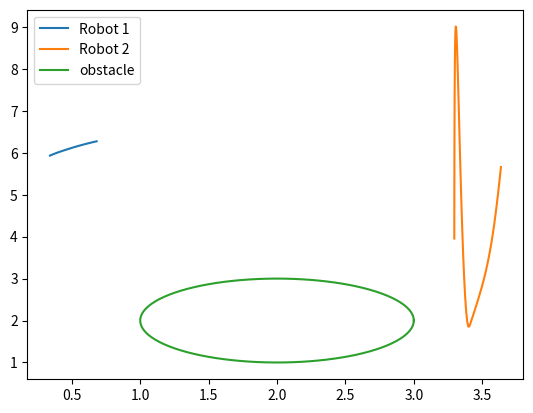

Recreate this plot in Python.
import numpy as np
import matplotlib.pyplot as plt
import scipy.integrate as int

# weights

C1 = 1 
C2 = 1 

# Boundary Conditions

robot1_start = (1,0)
robot1_end = (2,1)
robot2_start = (0,0)
robot2_end = (1,5)

# Guess

robot1_x = 0 
robot1_y = 9
robot2_x = 5
robot2_y = 6

def dxydt (t, x_y):
    x1, y1, x2, y2, dx1, dy1, dx2, dy2 = x_y
    try:
        x1_el = -(C1 * (x1 - x2)) / ((x1 - x2) ** 2 + (y1 - y2) ** 2) - C2 * (x1 - 2) / (np.sqrt((x1 - 2) ** 2  + (y1 - 2) ** 2) -2) ** 3 / np.sqrt((x1 - 2) ** 2 + (y1 - 2) ** 2) 
        y1_el = -(C1 * (y1 - y2)) / ((x1  - x2) ** 2 + (y1 - y2) ** 2) ** 2 - C2 * (y1 - 2) / (np.sqrt((x1 - 2) + (y1 - 2) ** 2) - 2) ** 3 / np.sqrt((x1  - 2) ** 2 + (y1 - 2) ** 2)   
        x2_el = (C1 *  (x1 - x2)) / ((x1  - x2) ** 2 + (y1 - y2) ** 2) ** 2 - C2 * (x2 - 2) / (np.sqrt(x2 - 2 ** 2 + (y2 - 2) ** 2) -2 ) ** 3 / np.sqrt((x2  - 2) ** 2 + (y2 - 2) ** 2) 
        y2_el = (C1 * (y1 - y2)) / ((x1 - x2) ** 2 + (y1 - y2) ** 2) ** 2 - C2 * (y2 - 2) / (np.sqrt((x2 - 2) ** 2 + (y2 - 2) ** 2) - 2) **3 / np.sqrt((x2 - 2 ) ** 2 + (y2 - 2) ** 2)

        return dx1, dy1, dx2, dy2, x1_el, y1_el, y2_el, x2_el,
    except:
        return 0

def boundCond (ya, yb):
    return ya[0] - robot1_start[0], yb[0] - robot1_end[0], ya[1] - robot1_start[1], yb[1] - robot1_end[1], ya[2] - robot2_start[0], yb[2] - robot2_end[0], ya[3] - robot2_start[1], yb[3] - robot2_end[1]

t_guess = np.linspace(0,1,5)
xy_guess = np.zeros((8, t_guess.size))

xy_guess[0] = robot1_x
xy_guess[1] = robot1_y
xy_guess[2] = robot2_x
xy_guess[3] = robot2_y

res = int.solve_bvp(dxydt, boundCond, t_guess, xy_guess)

# Paths of Robots

t = np.linspace(0,1,101)
obs_t = np.linspace(0, 2 * np.pi, 100)

plt.plot(res.sol(t)[0], res.sol(t)[1], label = 'Robot 1')
plt.plot(res.sol(t)[2], res.sol(t)[3], label = 'Robot 2')

plt.plot(np.cos(obs_t) + 2, np.sin(obs_t) + 2, label = 'obstacle')
plt.legend()

plt.show()
